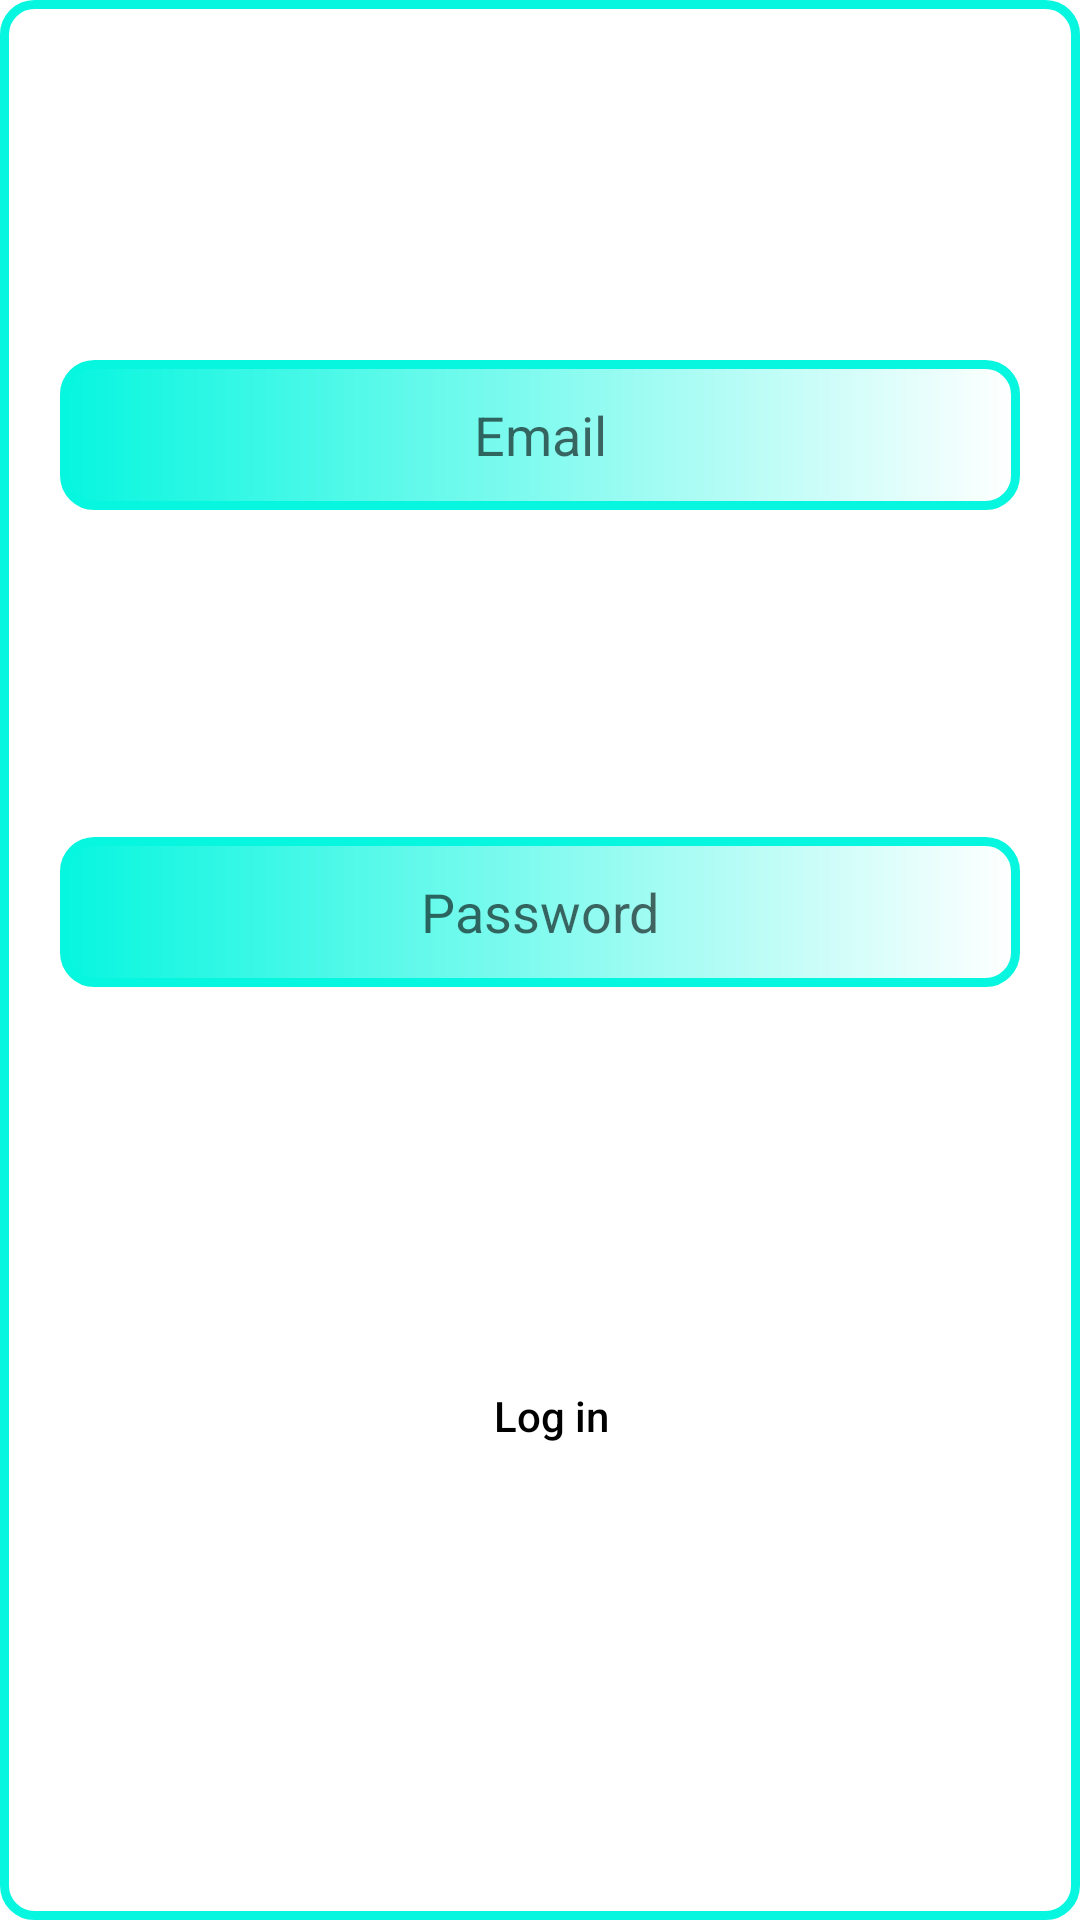

The Android layout XML behind this screen, and the referenced resources:
<!-- AndroidManifest.xml: application theme Theme.MedicalServices -->
<!-- res/layout/activity_log_in.xml -->
<?xml version="1.0" encoding="utf-8"?>
<androidx.constraintlayout.widget.ConstraintLayout xmlns:android="http://schemas.android.com/apk/res/android"
    xmlns:app="http://schemas.android.com/apk/res-auto"
    xmlns:tools="http://schemas.android.com/tools"
    android:background="@drawable/shape3"

    android:layout_width="match_parent"
    android:layout_height="match_parent"
    tools:context=".LogIn">

    <androidx.appcompat.widget.AppCompatButton
        android:id="@+id/button3"
        android:layout_width="wrap_content"
        android:layout_height="wrap_content"
        android:background="@drawable/custom_botton"
        android:text="Log in"
        android:textAllCaps="false"
        android:textColor="@color/black"
        app:layout_constraintBottom_toBottomOf="parent"
        app:layout_constraintEnd_toEndOf="parent"
        app:layout_constraintHorizontal_bias="0.513"
        app:layout_constraintStart_toStartOf="parent"
        app:layout_constraintTop_toBottomOf="@+id/editTextTextPassword"
        app:layout_constraintVertical_bias="0.453" />



    <EditText
        android:id="@+id/editTextTextEmailAddress"
        android:layout_width="match_parent"
        android:layout_margin="20dp"
        android:layout_height="50dp"
        android:ems="10"
        android:hint="Email"
        android:inputType="textEmailAddress"
        android:gravity="center"
        android:background="@drawable/shape1"
        app:layout_constraintBottom_toBottomOf="parent"
        app:layout_constraintEnd_toEndOf="parent"
        app:layout_constraintHorizontal_bias="0.497"
        app:layout_constraintStart_toStartOf="parent"
        app:layout_constraintTop_toTopOf="parent"
        app:layout_constraintVertical_bias="0.182" />

    <EditText
        android:id="@+id/editTextTextPassword"
        android:layout_width="match_parent"
        android:layout_margin="20sp"
        android:layout_height="50dp"
        android:ems="10"
        android:hint="Password"

        android:gravity="center"
        android:background="@drawable/shape1"
        android:inputType="textPassword"
        app:layout_constraintBottom_toBottomOf="parent"
        app:layout_constraintEnd_toEndOf="parent"
        app:layout_constraintHorizontal_bias="0.497"
        app:layout_constraintStart_toStartOf="parent"
        app:layout_constraintTop_toBottomOf="@+id/editTextTextEmailAddress"
        app:layout_constraintVertical_bias="0.234" />
</androidx.constraintlayout.widget.ConstraintLayout>
<!-- resources referenced by this layout -->
<resources>
  <!-- drawable shape1 (drawable) -->
  <?xml version="1.0" encoding="utf-8"?>
  <shape android:shape="rectangle"
      xmlns:android="http://schemas.android.com/apk/res/android">
      <corners android:radius="10dp" />
      <stroke android:color="#07F6DF" android:width="3dp"/>
  
      <gradient android:startColor="#07F6DF"
          android:endColor="#ffffff"/>
  </shape>
  <!-- drawable shape3 (drawable) -->
  <?xml version="1.0" encoding="utf-8"?>
  <layer-list xmlns:android="http://schemas.android.com/apk/res/android">
      <item>
          <shape android:shape="rectangle">
  
              <stroke android:color="#07F6DF" android:width="3dp"/>
              <corners android:radius="10dp"/>
          </shape>
  
      </item>
  </layer-list>
  <style name="Theme.MedicalServices" parent="Theme.MaterialComponents.DayNight.NoActionBar">
          
          <item name="colorPrimary">@color/teal_700</item>
          <item name="colorPrimaryVariant">@color/teal_700</item>
          <item name="colorOnPrimary">@color/white</item>
          
          <item name="colorSecondary">@color/teal_200</item>
          <item name="colorSecondaryVariant">@color/teal_700</item>
          <item name="colorOnSecondary">@color/black</item>
          
          <item name="android:statusBarColor" tools:targetApi="l">?attr/colorPrimaryVariant</item>
          
      </style>
  <!-- not gathered from this repository: default colours our renderer supplied (Android Studio template values) -->
  <color name="teal_200">#FF03DAC5</color>
  <color name="teal_700">#FF018786</color>
  <color name="black">#FF000000</color>
  <color name="white">#FFFFFFFF</color>
</resources>
